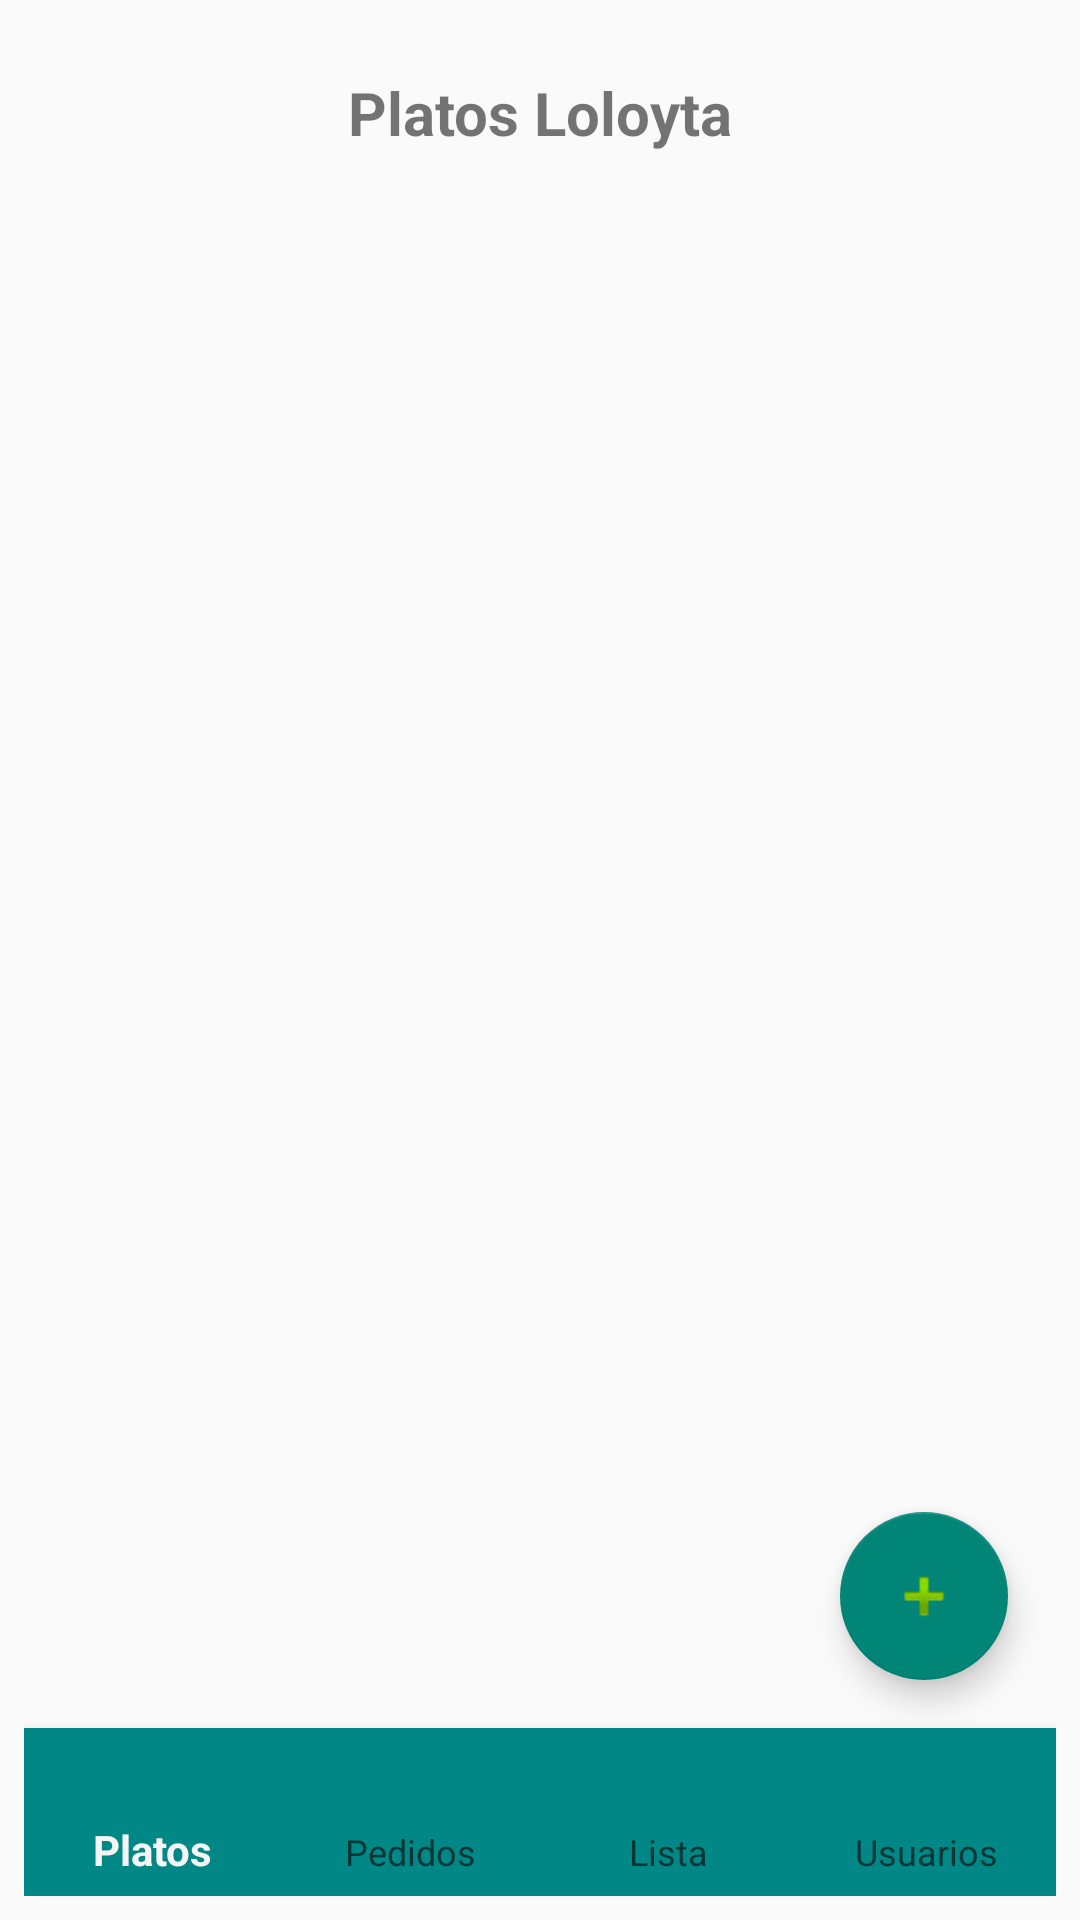

This screen was rendered from an Android layout file. Write that file and the resources it references.
<!-- AndroidManifest.xml: application theme Theme.LoloytaR -->
<!-- res/layout/activity_plato.xml -->
<RelativeLayout xmlns:android="http://schemas.android.com/apk/res/android"
    xmlns:app="http://schemas.android.com/apk/res-auto"
    xmlns:tools="http://schemas.android.com/tools"
    android:id="@+id/index_act"
    android:layout_width="match_parent"
    android:layout_height="match_parent"
    android:padding="8dp">

    
    <TextView
        android:id="@+id/textView2"
        android:layout_width="wrap_content"
        android:layout_height="wrap_content"
        android:text="Platos Loloyta"
        android:textSize="20sp"
        android:textStyle="bold"
        android:layout_alignParentTop="true"
        android:layout_centerHorizontal="true"
        android:layout_marginTop="16dp"/>

    
    <androidx.recyclerview.widget.RecyclerView
        android:id="@+id/recyclerViewIndex"
        android:layout_width="match_parent"
        android:layout_height="match_parent"
        android:layout_below="@id/textView2"
        android:layout_above="@id/bottom_navigation"
        android:clipToPadding="false"
        android:paddingBottom="16dp"/>

    
    <com.google.android.material.floatingactionbutton.FloatingActionButton
        android:id="@+id/floatingActionButton"
        android:layout_width="wrap_content"
        android:layout_height="wrap_content"
        android:layout_alignParentEnd="true"
        android:layout_above="@id/bottom_navigation"
        android:layout_margin="16dp"
        android:clickable="true"
        app:srcCompat="@android:drawable/ic_input_add" />

    
    <com.google.android.material.bottomnavigation.BottomNavigationView
        android:id="@+id/bottom_navigation"
        android:layout_width="match_parent"
        android:layout_height="wrap_content"
        android:layout_alignParentBottom="true"
        android:background="@color/teal_700"
        app:itemHorizontalTranslationEnabled="false"
        app:labelVisibilityMode="labeled"
        app:menu="@menu/bottom_nav_menu" />

</RelativeLayout>
<!-- resources referenced by this layout -->
<resources>
  <style name="Theme.LoloytaR" parent="Theme.AppCompat.Light.NoActionBar" />
  <!-- not gathered from this repository: default colours our renderer supplied (Android Studio template values) -->
  <color name="teal_700">#FF018786</color>
</resources>
